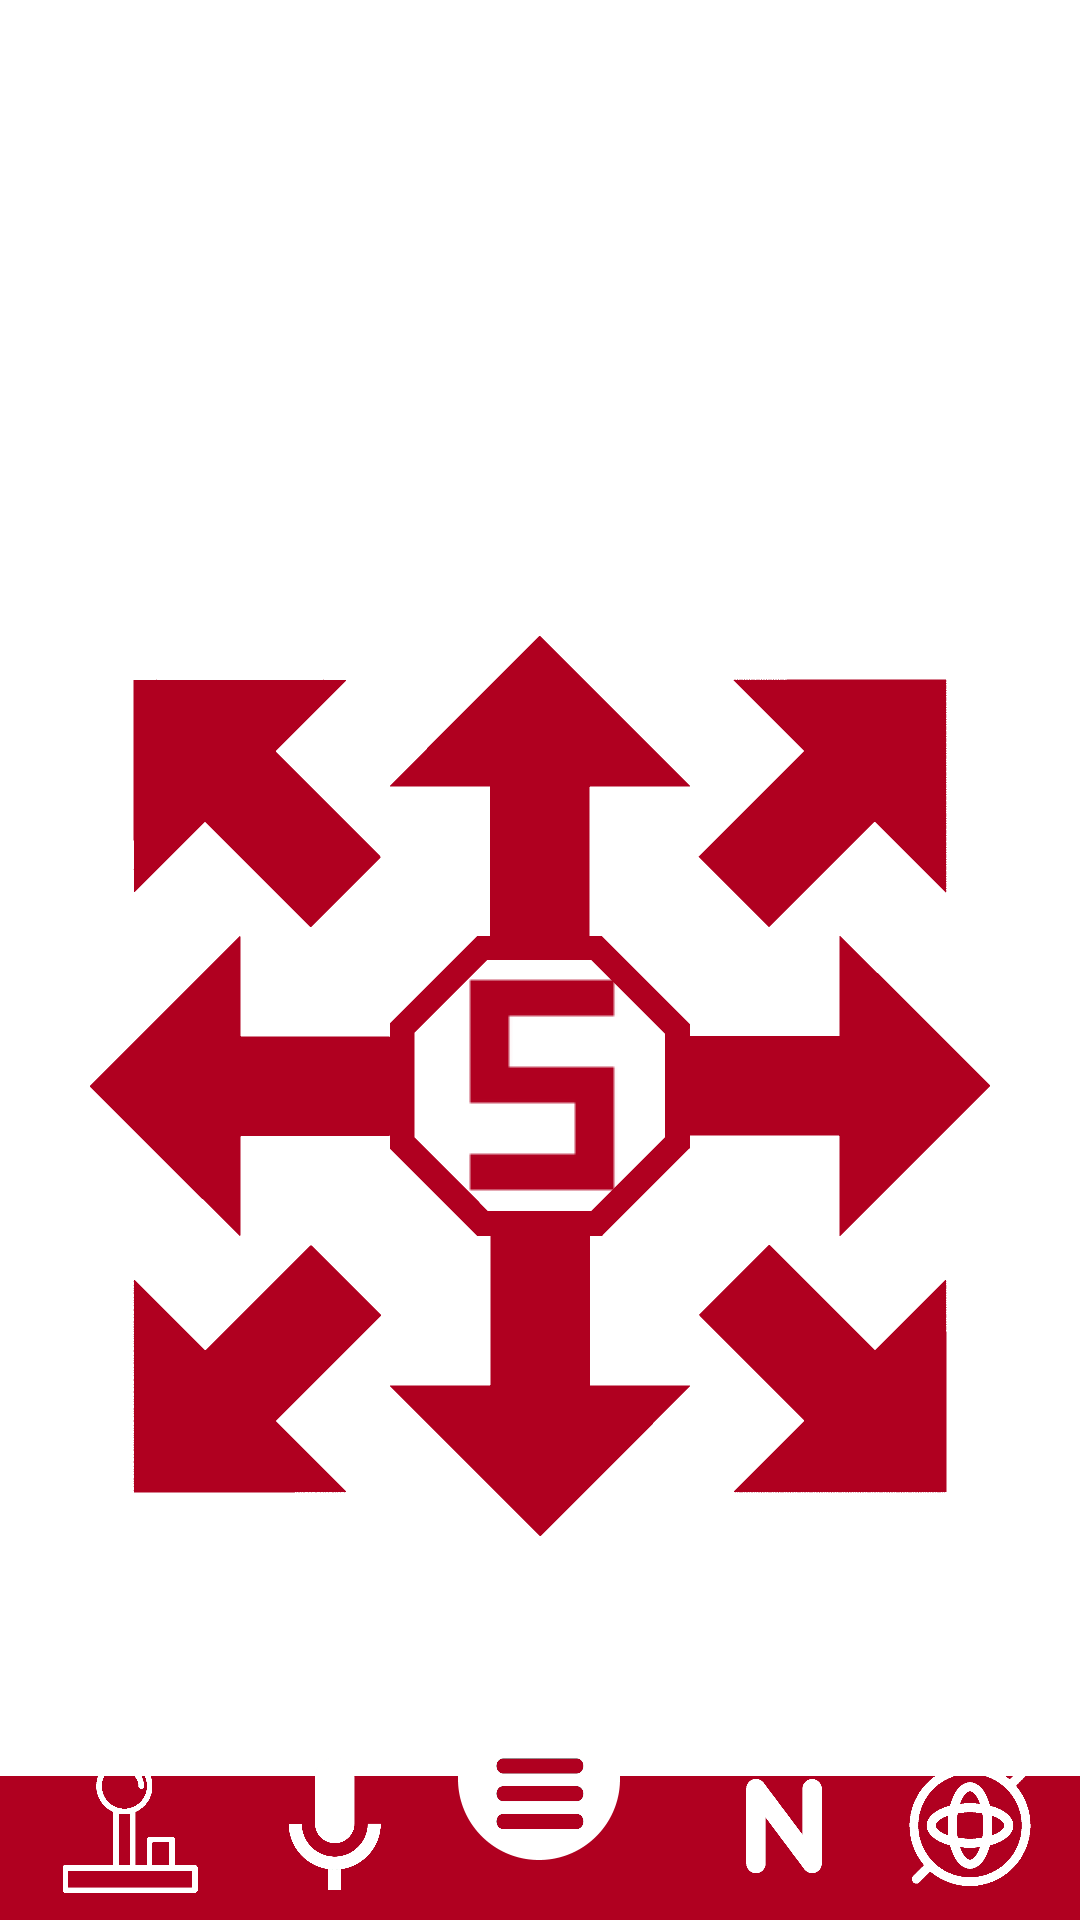

Layout XML and referenced resources for this Android screen:
<!-- AndroidManifest.xml: application theme AppTheme -->
<!-- res/layout/activity_normall.xml -->
<?xml version="1.0" encoding="utf-8"?>
<FrameLayout xmlns:android="http://schemas.android.com/apk/res/android"
    xmlns:app="http://schemas.android.com/apk/res-auto"
    xmlns:tools="http://schemas.android.com/tools"
    android:layout_width="match_parent"
    android:layout_height="match_parent"
    android:gravity="center"
    tools:context=".MainActivity"
    android:background="@drawable/bginapp">

    <androidx.constraintlayout.widget.ConstraintLayout
        android:layout_marginTop="110dp"
        android:layout_width="match_parent"
        android:layout_height="504dp">

        <TextView
            android:id="@+id/text"
            android:layout_width="99dp"
            android:layout_height="102dp"
            android:textSize="25sp"
            app:layout_constraintBottom_toTopOf="@+id/ul"
            app:layout_constraintEnd_toEndOf="parent"
            app:layout_constraintHorizontal_bias="0.5"
            app:layout_constraintStart_toStartOf="parent"
            app:layout_constraintTop_toTopOf="parent" />

        <ImageButton
            android:id="@+id/ul"
            android:layout_width="100dp"
            android:layout_height="100dp"
            android:background="@drawable/ul"
            app:layout_constraintBottom_toTopOf="@+id/l"
            app:layout_constraintRight_toLeftOf="@+id/u" />

        <ImageButton
            android:id="@+id/u"
            android:layout_width="100dp"
            android:layout_height="100dp"
            android:background="@drawable/u"
            app:layout_constraintBottom_toTopOf="@+id/stop"
            app:layout_constraintEnd_toEndOf="parent"
            app:layout_constraintStart_toStartOf="parent" />

        <ImageButton
            android:id="@+id/ur"
            android:layout_width="100dp"
            android:layout_height="100dp"
            android:background="@drawable/ur"
            app:layout_constraintBottom_toTopOf="@+id/r"
            app:layout_constraintLeft_toRightOf="@+id/u" />

        <ImageButton
            android:id="@+id/l"
            android:layout_width="100dp"
            android:layout_height="100dp"
            android:background="@drawable/l"
            app:layout_constraintBottom_toBottomOf="parent"
            app:layout_constraintRight_toLeftOf="@+id/stop"
            app:layout_constraintTop_toTopOf="parent" />

        <ImageButton
            android:id="@+id/stop2"
            android:layout_width="100dp"
            android:layout_height="100dp"
            android:layout_centerHorizontal="true"
            android:layout_centerVertical="true"
            android:background="@drawable/s"
            app:layout_constraintBottom_toBottomOf="parent"
            app:layout_constraintEnd_toEndOf="parent"
            app:layout_constraintHorizontal_bias="0.487"
            app:layout_constraintVertical_bias="0.497"
            app:layout_constraintStart_toStartOf="parent"
            app:layout_constraintTop_toTopOf="parent" />

        <ImageView
            android:id="@+id/stop"
            android:layout_width="100dp"
            android:layout_height="100dp"
            android:background="@drawable/stop"
            app:layout_constraintBottom_toBottomOf="parent"
            app:layout_constraintEnd_toEndOf="parent"
            app:layout_constraintHorizontal_bias="0.5"
            app:layout_constraintStart_toStartOf="parent"
            app:layout_constraintTop_toTopOf="parent" />

        <ImageButton
            android:id="@+id/r"
            android:layout_width="100dp"
            android:layout_height="100dp"
            android:background="@drawable/r"
            app:layout_constraintBottom_toBottomOf="parent"
            app:layout_constraintLeft_toRightOf="@+id/stop"
            app:layout_constraintTop_toTopOf="parent" />

        <ImageButton
            android:id="@+id/bl"
            android:layout_width="100dp"
            android:layout_height="100dp"
            android:layout_marginBottom="150dp"
            android:background="@drawable/bl"
            app:layout_constraintRight_toLeftOf="@+id/b"
            app:layout_constraintTop_toBottomOf="@+id/l" />

        <ImageButton
            android:id="@+id/b"
            android:layout_width="100dp"
            android:layout_height="100dp"
            android:background="@drawable/b"
            app:layout_constraintEnd_toEndOf="parent"
            app:layout_constraintStart_toStartOf="parent"
            app:layout_constraintTop_toBottomOf="@+id/stop" />

        <ImageButton
            android:id="@+id/br"
            android:layout_width="100dp"
            android:layout_height="100dp"
            android:background="@drawable/br"
            app:layout_constraintLeft_toRightOf="@+id/b"
            app:layout_constraintTop_toBottomOf="@+id/r" />

    </androidx.constraintlayout.widget.ConstraintLayout>

    <androidx.constraintlayout.widget.ConstraintLayout
        android:layout_width="match_parent"
        android:layout_height="63dp"
        android:layout_gravity="bottom">

        <ImageView
            android:layout_width="50dp"
            android:layout_height="45dp"
            android:layout_gravity="center_vertical"
            android:layout_marginHorizontal="25dp"
            android:src="@drawable/icojoystickwhite"
            app:layout_constraintBottom_toBottomOf="parent"
            app:layout_constraintEnd_toStartOf="@+id/imageView"
            app:layout_constraintStart_toStartOf="parent"
            app:layout_constraintTop_toTopOf="parent" />

        <ImageView
            android:id="@+id/imageView"
            android:layout_width="50dp"
            android:layout_height="45dp"
            android:layout_gravity="center_vertical"
            android:src="@drawable/icomicwhite"
            app:layout_constraintBottom_toBottomOf="parent"
            app:layout_constraintEnd_toStartOf="@+id/imageView2"
            app:layout_constraintHorizontal_bias="0.823"
            app:layout_constraintStart_toStartOf="parent"
            app:layout_constraintTop_toTopOf="parent"
            app:layout_constraintVertical_bias="0.461"
            android:onClick="openVoice"/>

        <ImageView
            android:id="@+id/imageView2"
            android:layout_width="50dp"
            android:layout_height="30dp"
            android:layout_marginHorizontal="15dp"
            android:src="@drawable/icomenured"
            android:onClick="openMenu"
            app:layout_constraintBottom_toBottomOf="parent"
            app:layout_constraintEnd_toEndOf="parent"
            app:layout_constraintStart_toStartOf="parent"
            app:layout_constraintTop_toTopOf="parent"
            app:layout_constraintVertical_bias="0.181" />

        <ImageView
            android:id="@+id/imageView3"
            android:layout_width="50dp"
            android:layout_height="50dp"
            android:layout_gravity="center_vertical"
            android:src="@drawable/iconormalwhite"
            app:layout_constraintBottom_toBottomOf="parent"
            app:layout_constraintEnd_toEndOf="parent"
            app:layout_constraintHorizontal_bias="0.297"
            app:layout_constraintStart_toEndOf="@+id/imageView2"
            app:layout_constraintTop_toTopOf="parent" />

        <ImageView
            android:layout_width="50dp"
            android:layout_height="45dp"
            android:layout_gravity="center_vertical"
            android:layout_marginHorizontal="25dp"
            android:src="@drawable/icogyrowhite"
            app:layout_constraintBottom_toBottomOf="parent"
            app:layout_constraintEnd_toEndOf="parent"
            app:layout_constraintStart_toEndOf="@+id/imageView3"
            app:layout_constraintTop_toTopOf="parent"
            android:onClick="OpenGyro"/>

    </androidx.constraintlayout.widget.ConstraintLayout>


</FrameLayout>
<!-- resources referenced by this layout -->
<resources>
  <!-- drawable b: png bitmap (drawable, 4678 bytes) -->
  <!-- drawable bginapp: png bitmap (drawable, 3400 bytes) -->
  <!-- drawable bl: png bitmap (drawable, 5844 bytes) -->
  <!-- drawable br: png bitmap (drawable, 5763 bytes) -->
  <!-- drawable icogyrowhite: png bitmap (drawable, 14421 bytes) -->
  <!-- drawable icojoystickwhite: png bitmap (drawable, 7242 bytes) -->
  <!-- drawable icomenured: png bitmap (drawable, 15398 bytes) -->
  <!-- drawable icomicwhite: png bitmap (drawable, 15600 bytes) -->
  <!-- drawable iconormalwhite: png bitmap (drawable, 10062 bytes) -->
  <!-- drawable l: png bitmap (drawable, 4346 bytes) -->
  <!-- drawable r: png bitmap (drawable, 4478 bytes) -->
  <!-- drawable s: png bitmap (drawable, 781 bytes) -->
  <!-- drawable stop: png bitmap (drawable, 5422 bytes) -->
  <!-- drawable u: png bitmap (drawable, 4274 bytes) -->
  <!-- drawable ul: png bitmap (drawable, 5754 bytes) -->
  <!-- drawable ur: png bitmap (drawable, 6046 bytes) -->
  <style name="AppTheme" parent="Theme.AppCompat.Light.NoActionBar">
          
          <item name="colorPrimary">@color/colorPrimary</item>
          <item name="colorPrimaryDark">@color/colorPrimaryDark</item>
          <item name="colorAccent">@color/colorAccent</item>
      </style>
  <color name="colorPrimary">#FFFFFF</color>
  <color name="colorPrimaryDark">#B00020</color>
  <color name="colorAccent">#B00020</color>
</resources>
